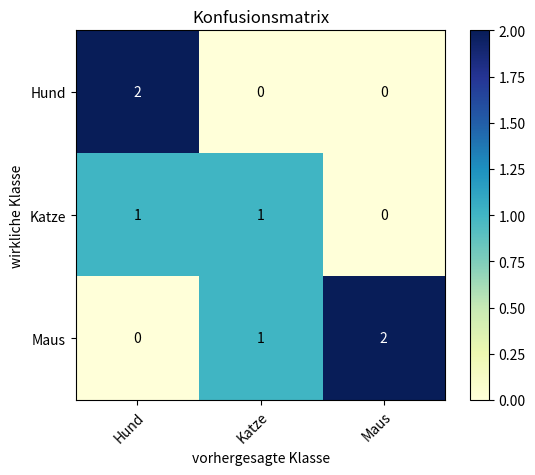

Write the Python code that produced this figure.
import matplotlib.pyplot as plt
import numpy as np

# Beispieldaten kreieren
actual_labels = ["Hund", "Hund", "Katze", "Katze", "Maus", "Maus", "Maus"]
predicted_labels = ["Hund", "Hund", "Katze", "Hund", "Maus", "Katze", "Maus"]

# Konfusionsmatrix zeichnen
labels = np.unique(actual_labels)
confusion_matrix = np.zeros((len(labels), len(labels)))
for i in range(len(actual_labels)):
    actual_index = np.where(labels == actual_labels[i])[0][0]
    predicted_index = np.where(labels == predicted_labels[i])[0][0]
    confusion_matrix[actual_index][predicted_index] += 1

# zeichne die Konfusionsmatrix
fig, ax = plt.subplots()
im = ax.imshow(confusion_matrix)

# Label und Farbbalken hinzufügen
ax.set_xticks(np.arange(len(labels)))
ax.set_yticks(np.arange(len(labels)))
ax.set_xticklabels(labels)
ax.set_yticklabels(labels)
im = ax.imshow(confusion_matrix, cmap='YlGnBu')
plt.setp(ax.get_xticklabels(), rotation=45, ha="right", rotation_mode="anchor")
for i in range(len(labels)):
    for j in range(len(labels)):
        text_color = "white" if confusion_matrix[i, j] > confusion_matrix.max() / 2 else "black"
        text = ax.text(j, i, int(confusion_matrix[i, j]), ha="center", va="center", color=text_color)
cbar = ax.figure.colorbar(im, ax=ax)

# Achenbeschriftung und Titel
ax.set_title("Konfusionsmatrix")
ax.set_xlabel("vorhergesagte Klasse")
ax.set_ylabel("wirkliche Klasse")

# zeige den Plot
plt.show()